Photos from the image-classification dataset "FOD" in the GitHub repository pardhu-inst/FOD_Dataset. Its 3 classes are: concrete, metal, plastic.

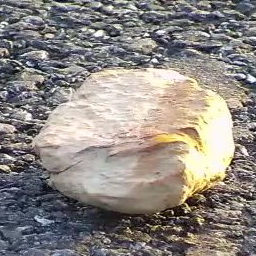
Label: concrete

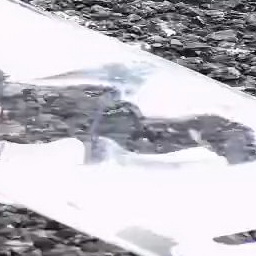
Label: plastic

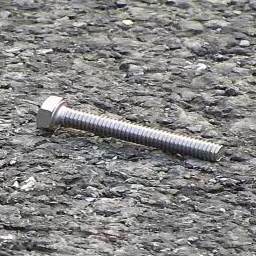
Label: metal

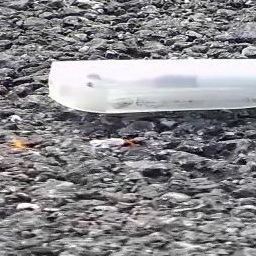
Label: plastic

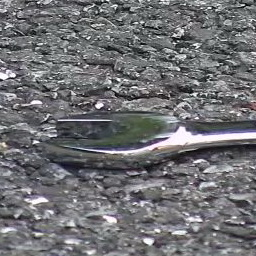
Label: metal

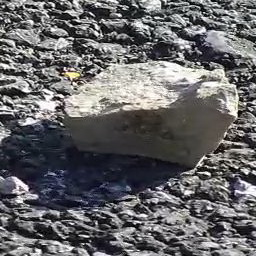
Label: concrete
